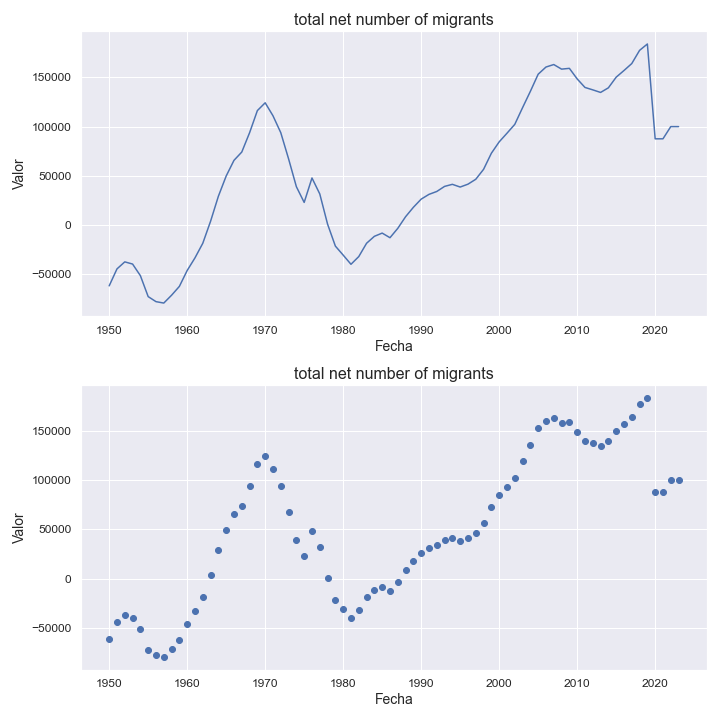

The table this chart was drawn from, first rows:
indicatorshortname, locationid, location, iso2, timeid, time, value
total net number of migrants, 392, japan, jp, 1, 1950, -61846
total net number of migrants, 392, japan, jp, 2, 1951, -44626
total net number of migrants, 392, japan, jp, 3, 1952, -37471
total net number of migrants, 392, japan, jp, 4, 1953, -39697
total net number of migrants, 392, japan, jp, 5, 1954, -51485
total net number of migrants, 392, japan, jp, 6, 1955, -72784
total net number of migrants, 392, japan, jp, 7, 1956, -77895
total net number of migrants, 392, japan, jp, 8, 1957, -79342
total net number of migrants, 392, japan, jp, 9, 1958, -71366
total net number of migrants, 392, japan, jp, 10, 1959, -62386
total net number of migrants, 392, japan, jp, 11, 1960, -46245
total net number of migrants, 392, japan, jp, 12, 1961, -33403
total net number of migrants, 392, japan, jp, 13, 1962, -18594
total net number of migrants, 392, japan, jp, 14, 1963, 3819
total net number of migrants, 392, japan, jp, 15, 1964, 29206
total net number of migrants, 392, japan, jp, 16, 1965, 49763
total net number of migrants, 392, japan, jp, 17, 1966, 65702
total net number of migrants, 392, japan, jp, 18, 1967, 74137
total net number of migrants, 392, japan, jp, 19, 1968, 93749
total net number of migrants, 392, japan, jp, 20, 1969, 116285
total net number of migrants, 392, japan, jp, 21, 1970, 124197
total net number of migrants, 392, japan, jp, 22, 1971, 110997
total net number of migrants, 392, japan, jp, 23, 1972, 93814
total net number of migrants, 392, japan, jp, 24, 1973, 67245
total net number of migrants, 392, japan, jp, 25, 1974, 38925
total net number of migrants, 392, japan, jp, 26, 1975, 22942
total net number of migrants, 392, japan, jp, 27, 1976, 47790
total net number of migrants, 392, japan, jp, 28, 1977, 31569
total net number of migrants, 392, japan, jp, 29, 1978, 852
total net number of migrants, 392, japan, jp, 30, 1979, -21454
total net number of migrants, 392, japan, jp, 31, 1980, -30594
total net number of migrants, 392, japan, jp, 32, 1981, -39929
total net number of migrants, 392, japan, jp, 33, 1982, -32081
total net number of migrants, 392, japan, jp, 34, 1983, -18563
total net number of migrants, 392, japan, jp, 35, 1984, -11510
total net number of migrants, 392, japan, jp, 36, 1985, -8228
total net number of migrants, 392, japan, jp, 37, 1986, -12925
total net number of migrants, 392, japan, jp, 38, 1987, -3413
total net number of migrants, 392, japan, jp, 39, 1988, 8399
total net number of migrants, 392, japan, jp, 40, 1989, 17970
total net number of migrants, 392, japan, jp, 41, 1990, 26291
total net number of migrants, 392, japan, jp, 42, 1991, 31126
total net number of migrants, 392, japan, jp, 43, 1992, 34064
total net number of migrants, 392, japan, jp, 44, 1993, 39228
total net number of migrants, 392, japan, jp, 45, 1994, 41331
total net number of migrants, 392, japan, jp, 46, 1995, 38572
total net number of migrants, 392, japan, jp, 47, 1996, 41491
total net number of migrants, 392, japan, jp, 48, 1997, 46477
total net number of migrants, 392, japan, jp, 49, 1998, 56577
total net number of migrants, 392, japan, jp, 50, 1999, 72925
total net number of migrants, 392, japan, jp, 51, 2000, 84477
total net number of migrants, 392, japan, jp, 52, 2001, 93257
total net number of migrants, 392, japan, jp, 53, 2002, 102260
total net number of migrants, 392, japan, jp, 54, 2003, 119257
total net number of migrants, 392, japan, jp, 55, 2004, 135835
total net number of migrants, 392, japan, jp, 56, 2005, 153248
total net number of migrants, 392, japan, jp, 57, 2006, 160536
total net number of migrants, 392, japan, jp, 58, 2007, 163068
total net number of migrants, 392, japan, jp, 59, 2008, 158396
total net number of migrants, 392, japan, jp, 60, 2009, 159210
... 14 more rows
